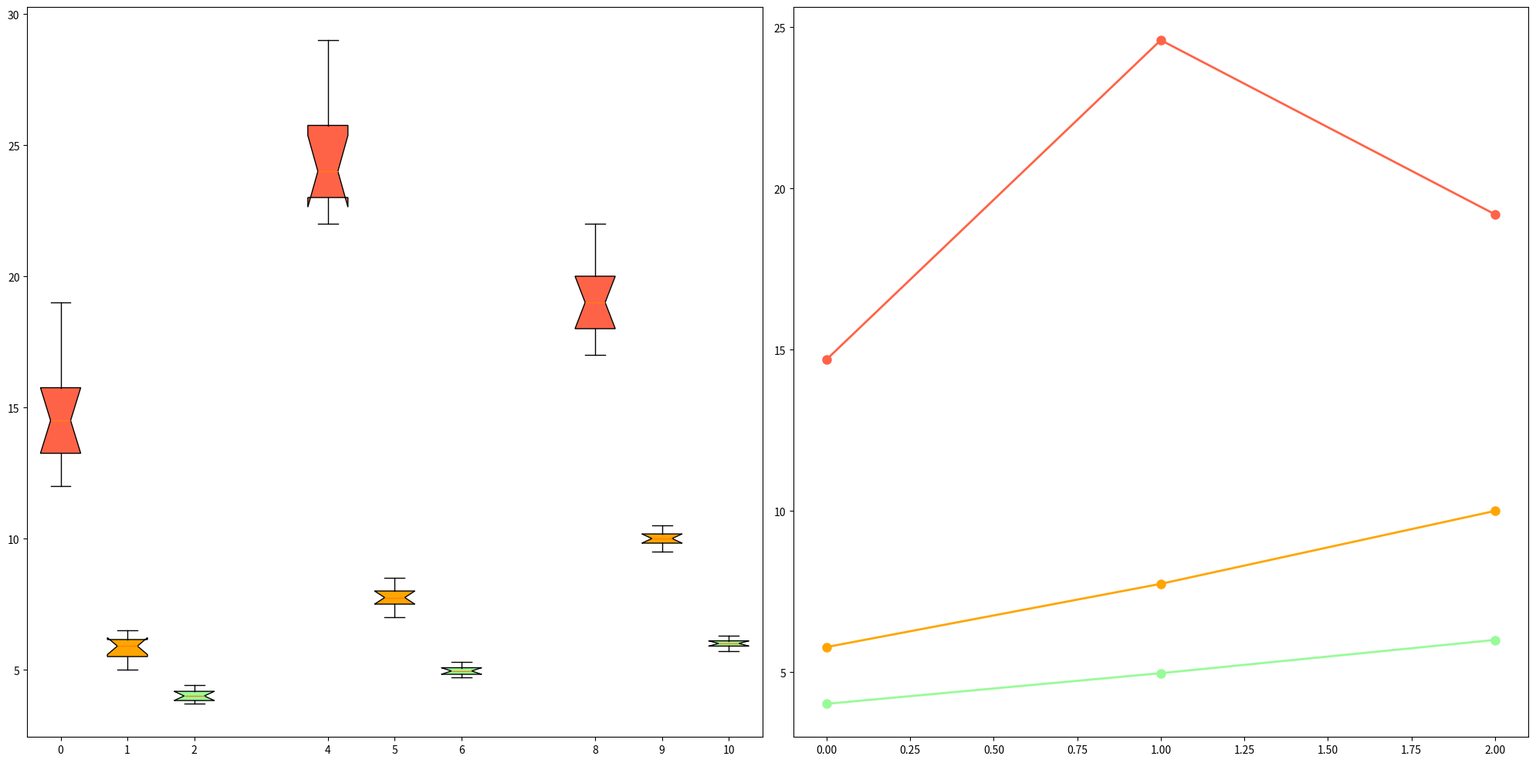

Recreate this plot in Python.
import matplotlib.pyplot as plt
import numpy as np

tomato_yields = [[13, 14, 12, 15, 16, 15, 12, 17, 19, 14],
                 [24, 23, 22, 26, 25, 23, 29, 22, 28, 24],
                 [19, 18, 18, 20, 21, 17, 22, 20, 18, 19]]

carrot_yields = [[6.5, 6, 5, 5.5, 6, 5.8, 5, 6.2, 6.3, 5.5],
                 [7.7, 7.5, 8, 7.2, 8.5, 8, 7, 7.8, 8.2, 7.5],
                 [10.3, 9.8, 10, 9.5, 10.1, 10.2, 10, 10.5, 9.7, 9.9]]

lettuce_yields = [[4.2, 4.1, 3.9, 4.3, 3.8, 4.4, 4, 4, 3.7, 3.8],
                  [4.8, 5.2, 5.3, 4.9, 5.1, 4.8, 5, 4.9, 5, 4.7],
                  [6.2, 6, 5.8, 6.3, 5.9, 6.1, 5.9, 6, 6.1, 5.7]]

seasonal_averages = {
    'Spring': [np.mean(tomato_yields[0]), np.mean(carrot_yields[0]), np.mean(lettuce_yields[0])],
    'Summer': [np.mean(tomato_yields[1]), np.mean(carrot_yields[1]), np.mean(lettuce_yields[1])],
    'Autumn': [np.mean(tomato_yields[2]), np.mean(carrot_yields[2]), np.mean(lettuce_yields[2])],
}

data = [tomato_yields, carrot_yields, lettuce_yields]
colors = ['#FF6347', '#FFA500', '#98FB98']
fig, axes = plt.subplots(1, 2, figsize=(20, 10))
positions = np.array(range(3)) * 4

for i, yields in enumerate(data):
    pos = positions + i
    bp = axes[0].boxplot(yields, positions=pos, widths=0.6, patch_artist=True, notch=True)
    for patch, color in zip(bp['boxes'], [colors[i]] * 3):
        patch.set_facecolor(color)

x_pos = np.arange(3)
average_values = [
    [season[0] for season in seasonal_averages.values()],
    [season[1] for season in seasonal_averages.values()],
    [season[2] for season in seasonal_averages.values()]
]

for i in range(3):
    axes[1].plot(x_pos, average_values[i], marker='o', linestyle='-', linewidth=2, markersize=8, color=colors[i])

plt.tight_layout()
plt.show()
